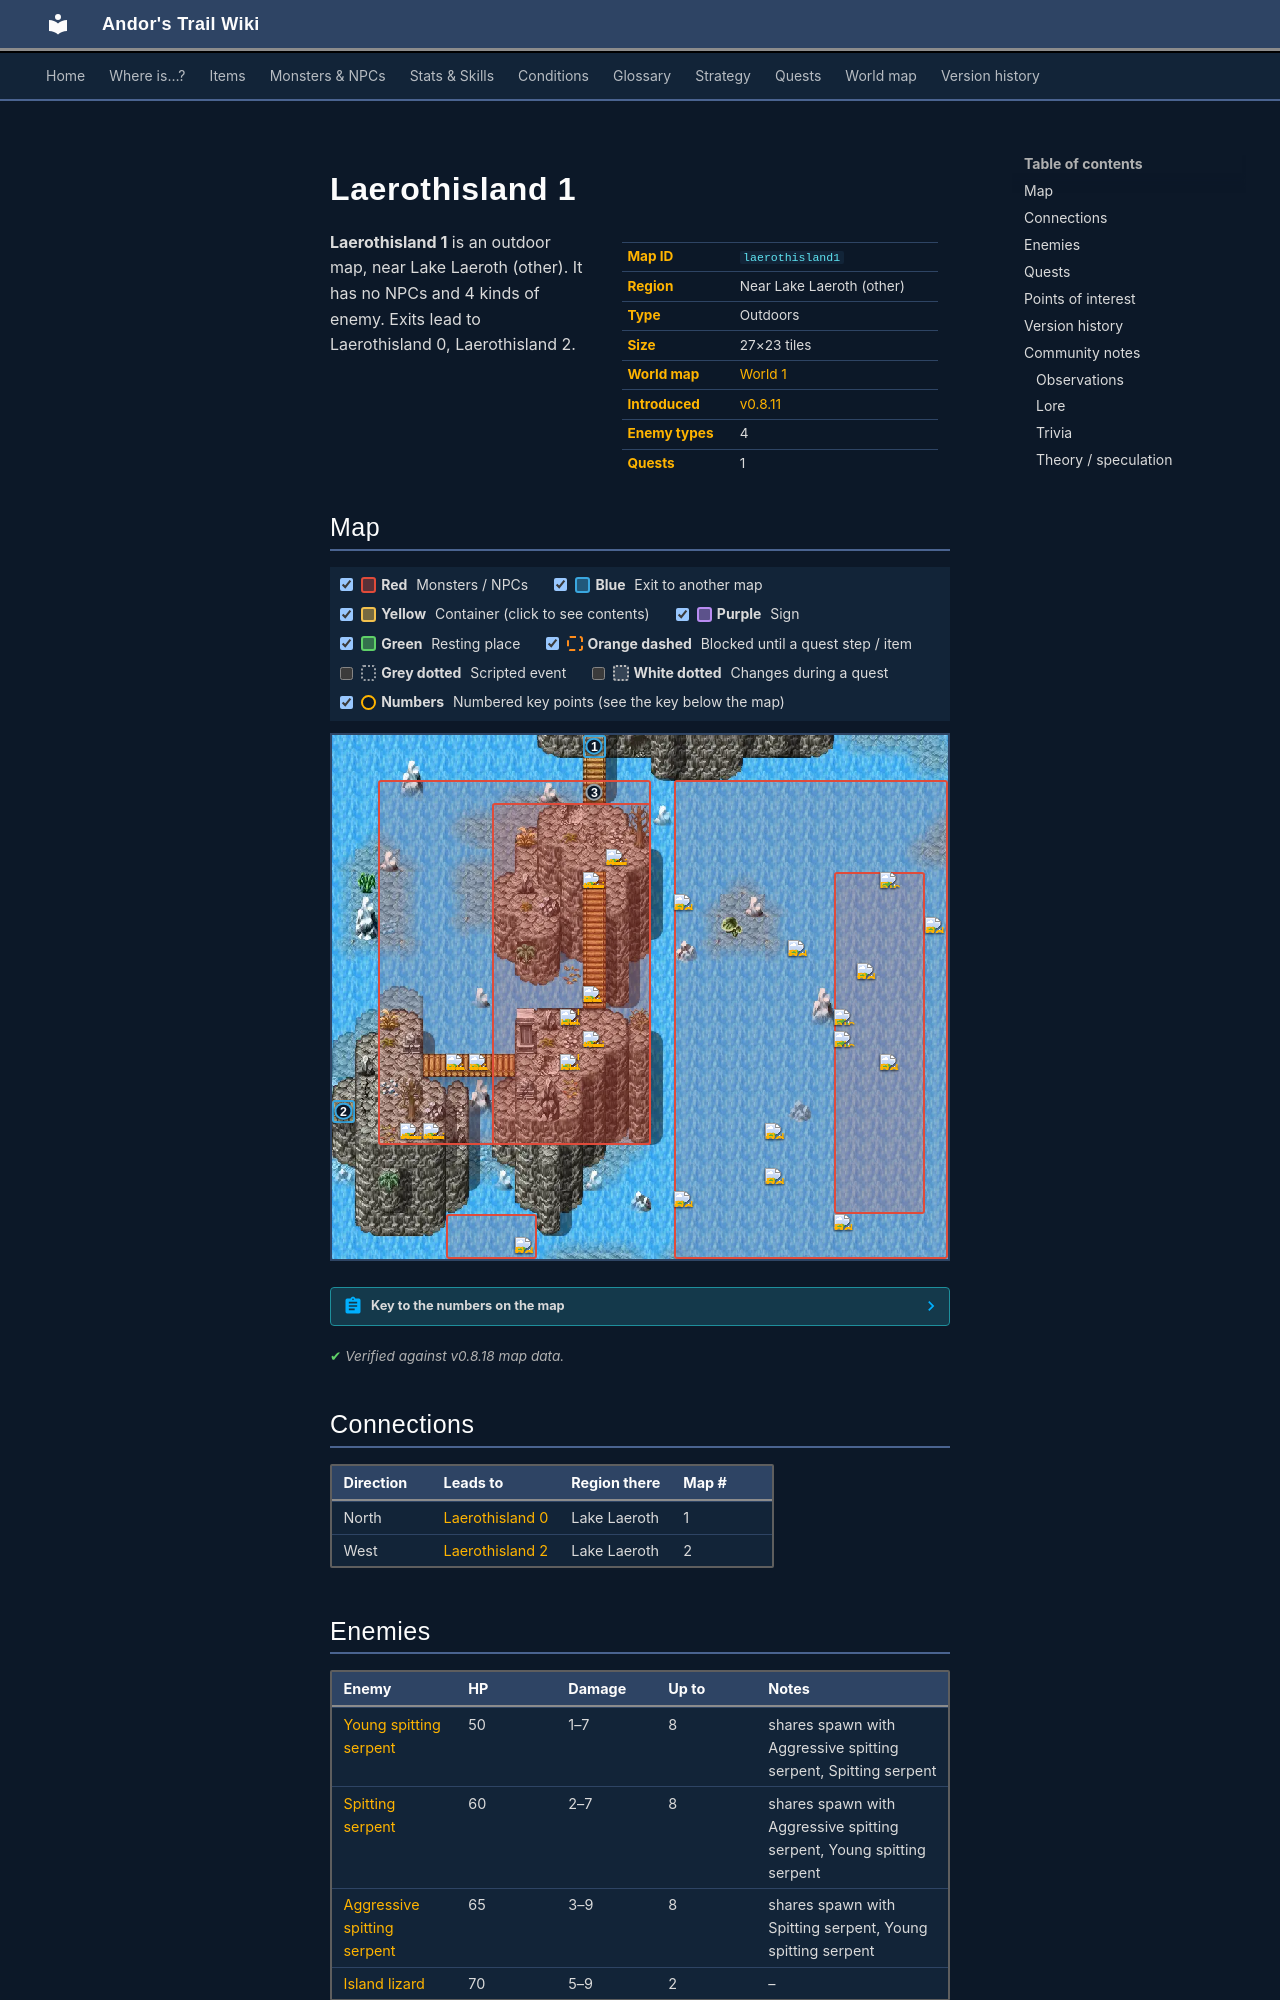

repository: asdfghjkl628/Andor-s-Trail-Wikiiii · page: maps/laerothisland1/index.html · generator: mkdocs

---
description: "Laerothisland 1 is an outdoor location in Andor's Trail, near Lake Laeroth (other). Enemies: Young spitting serpent, Spitting serpent, Aggressive spitting serpent, Island lizard. Exits to Laerothisland 0, Laerothisland 2."
---

# Laerothisland 1

<div class="infobox" markdown>

| | |
|---|---|
| **Map ID** | `laerothisland1` |
| **Region** | Near Lake Laeroth (other) |
| **Type** | Outdoors |
| **Size** | 27×23 tiles |
| **World map** | [World 1](index.md) |
| **Introduced** | [v0.8.11](../versions/0.8.11.md) |
| **Enemy types** | 4 |
| **Quests** | 1 |

</div>

**Laerothisland 1** is an outdoor map, near Lake Laeroth (other). It has no NPCs and 4 kinds of enemy. Exits lead to Laerothisland 0, Laerothisland 2.
